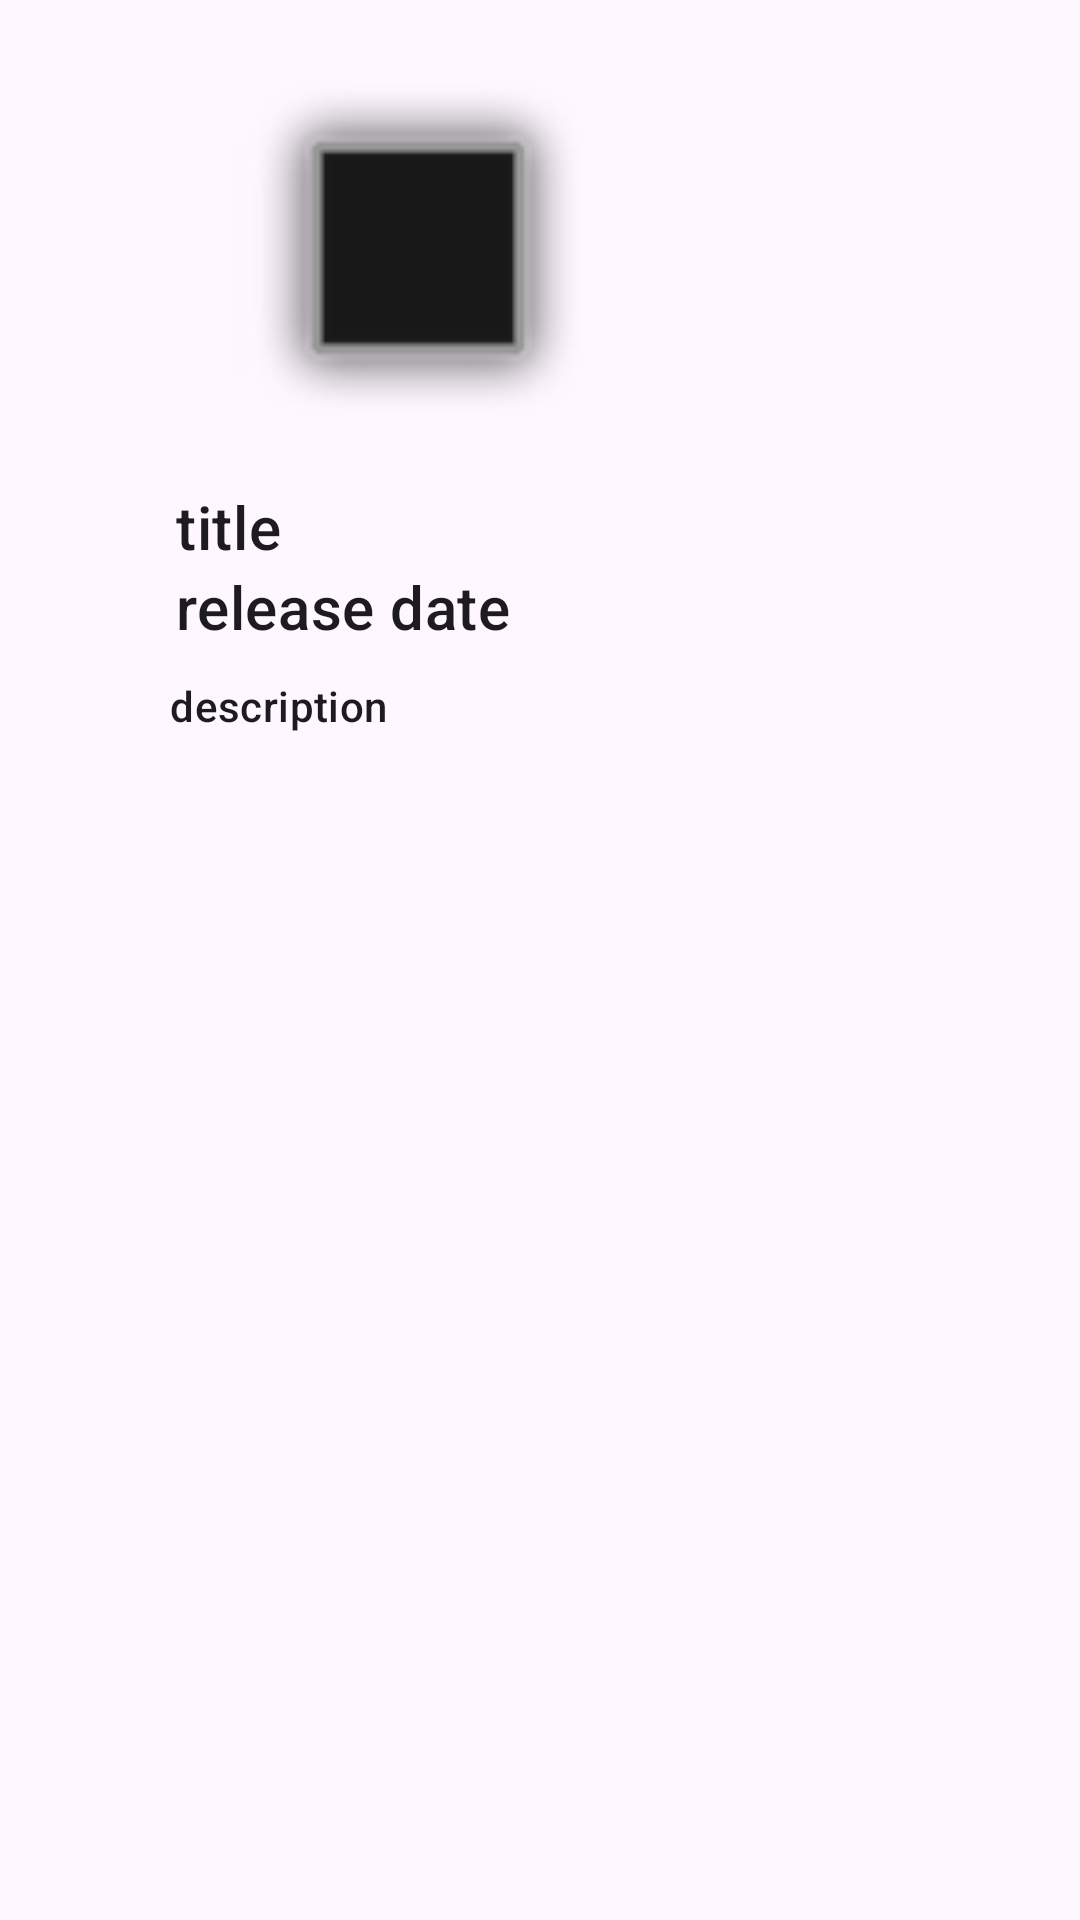

Produce the Android XML layout that renders to this screen, including the resource entries it uses.
<!-- AndroidManifest.xml: application theme Theme.FlixsterCJJ22 -->
<!-- res/layout/activity_detail.xml -->
<?xml version="1.0" encoding="utf-8"?>
<androidx.constraintlayout.widget.ConstraintLayout xmlns:android="http://schemas.android.com/apk/res/android"
    xmlns:app="http://schemas.android.com/apk/res-auto"
    xmlns:tools="http://schemas.android.com/tools"
    android:layout_width="match_parent"
    android:layout_height="match_parent">

    <ImageView
        android:id="@+id/movie_image"
        android:layout_width="146dp"
        android:layout_height="123dp"
        android:layout_marginTop="28dp"
        app:layout_constraintEnd_toEndOf="parent"
        app:layout_constraintHorizontal_bias="0.309"
        app:layout_constraintStart_toStartOf="parent"
        app:layout_constraintTop_toTopOf="parent"
        app:srcCompat="@android:drawable/dialog_frame" />

    <TextView
        android:id="@+id/movie_description"
        android:layout_width="245dp"
        android:layout_height="92dp"
        android:text="description"
        android:textAppearance="?attr/textAppearanceListItem"
        android:textSize="14sp"
        app:layout_constraintBottom_toBottomOf="parent"
        app:layout_constraintEnd_toEndOf="parent"
        app:layout_constraintHorizontal_bias="0.493"
        app:layout_constraintStart_toStartOf="parent"
        app:layout_constraintTop_toBottomOf="@+id/movie_image"
        app:layout_constraintVertical_bias="0.188" />

    <TextView
        android:id="@+id/movie_title"
        android:layout_width="243dp"
        android:layout_height="23dp"
        android:text="title"
        android:textAppearance="?attr/textAppearanceListItem"
        android:textSize="20sp"
        app:layout_constraintBottom_toTopOf="@+id/movie_description"
        app:layout_constraintEnd_toEndOf="parent"
        app:layout_constraintStart_toStartOf="parent"
        app:layout_constraintTop_toBottomOf="@+id/movie_image"
        app:layout_constraintVertical_bias="0.211" />

    <TextView
        android:id="@+id/release_date"
        android:layout_width="243dp"
        android:layout_height="23dp"
        android:text="release date"
        android:textAppearance="?attr/textAppearanceListItem"
        android:textSize="20sp"
        app:layout_constraintBottom_toTopOf="@+id/movie_description"
        app:layout_constraintEnd_toEndOf="parent"
        app:layout_constraintStart_toStartOf="parent"
        app:layout_constraintTop_toBottomOf="@+id/movie_title"
        app:layout_constraintVertical_bias="0.211" />
</androidx.constraintlayout.widget.ConstraintLayout>
<!-- resources referenced by this layout -->
<resources>
  <style name="Theme.FlixsterCJJ22" parent="Base.Theme.FlixsterCJJ22" />
  <style name="Base.Theme.FlixsterCJJ22" parent="Theme.Material3.DayNight.NoActionBar">
          
          
      </style>
</resources>
